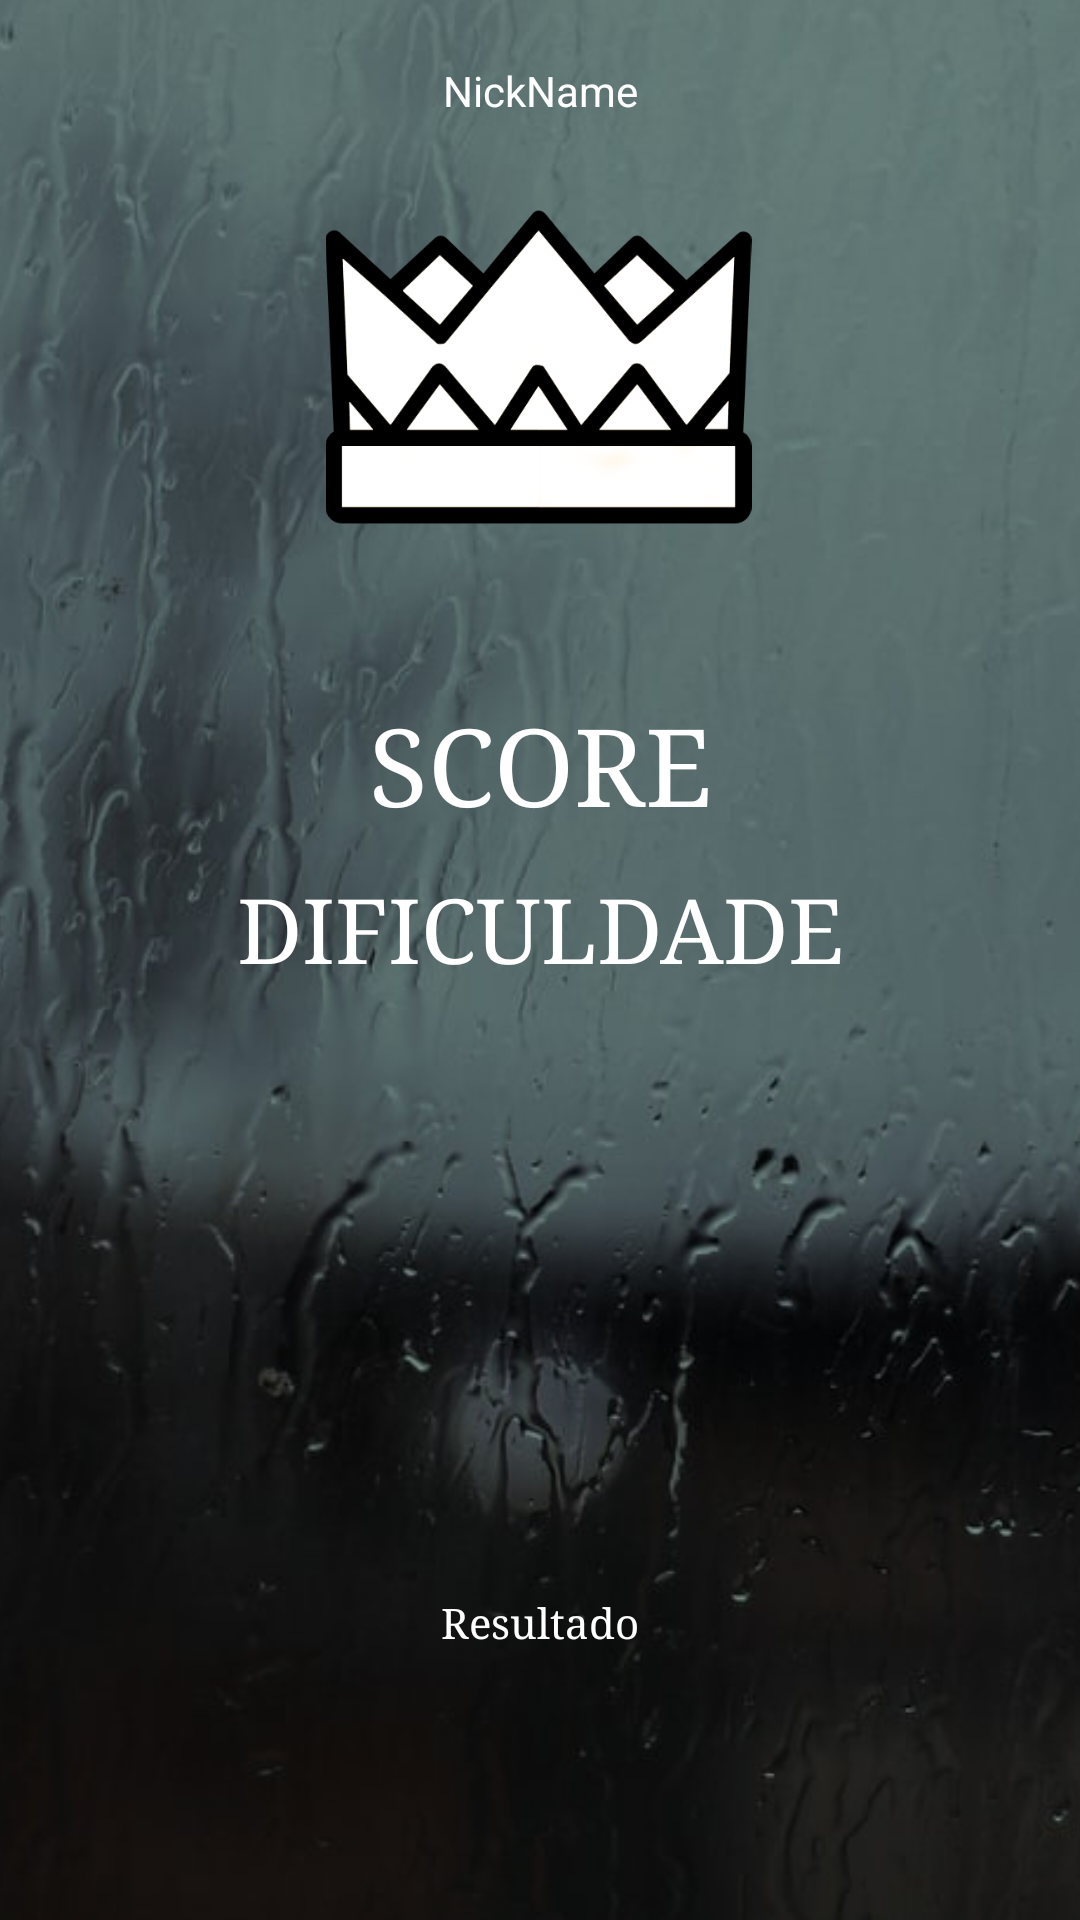

Here is an Android app screen rendered from its layout file. Give the layout XML and the strings, colors and styles it references.
<!-- AndroidManifest.xml: application theme AppTheme -->
<!-- res/layout/activity_end.xml -->
<?xml version="1.0" encoding="utf-8"?>
<androidx.constraintlayout.widget.ConstraintLayout xmlns:android="http://schemas.android.com/apk/res/android"
    xmlns:app="http://schemas.android.com/apk/res-auto"
    xmlns:tools="http://schemas.android.com/tools"
    android:layout_width="match_parent"
    android:layout_height="match_parent"
    tools:context=".EndActivity">

    <ImageView
        android:id="@+id/findoFinal"
        android:layout_width="503dp"
        android:layout_height="745dp"
        app:layout_constraintBottom_toBottomOf="parent"
        app:layout_constraintEnd_toEndOf="parent"
        app:layout_constraintStart_toStartOf="parent"
        app:layout_constraintTop_toTopOf="parent"
        app:srcCompat="@drawable/chuva" />

    <ImageView
        android:id="@+id/Tier"
        android:layout_width="147dp"
        android:layout_height="142dp"
        app:layout_constraintBottom_toBottomOf="parent"
        app:layout_constraintEnd_toEndOf="parent"
        app:layout_constraintHorizontal_bias="0.497"
        app:layout_constraintStart_toStartOf="parent"
        app:layout_constraintTop_toTopOf="parent"
        app:layout_constraintVertical_bias="0.103"
        app:srcCompat="@drawable/unranked" />

    <TextView
        android:id="@+id/resultadoFinal"
        android:layout_width="227dp"
        android:layout_height="50dp"
        android:layout_gravity="center_horizontal"
        android:layout_marginTop="8dp"
        android:text="Resultado"
        android:textAlignment="center"
        android:textColor="#FFFFFF"
        android:textSize="14sp"
        android:typeface="serif"
        app:layout_constraintBottom_toBottomOf="parent"
        app:layout_constraintEnd_toEndOf="parent"
        app:layout_constraintStart_toStartOf="parent"
        app:layout_constraintTop_toBottomOf="@+id/Tier"
        app:layout_constraintVertical_bias="0.849" />

    <TextView
        android:id="@+id/scoreTelaFinal"
        android:layout_width="141dp"
        android:layout_height="55dp"
        android:layout_gravity="center_horizontal"
        android:text="SCORE"
        android:textAlignment="center"
        android:textAppearance="@style/TextAppearance.AppCompat.Large"
        android:textColor="#FFFFFF"
        android:textSize="36sp"
        app:fontFamily="serif"
        app:layout_constraintBottom_toBottomOf="@+id/findoFinal"
        app:layout_constraintEnd_toEndOf="parent"
        app:layout_constraintStart_toStartOf="parent"
        app:layout_constraintTop_toTopOf="parent"
        app:layout_constraintVertical_bias="0.362" />

    <TextView
        android:id="@+id/dificuldadeFinal"
        android:layout_width="240dp"
        android:layout_height="36dp"
        android:layout_gravity="center_horizontal"
        android:text="DIFICULDADE"
        android:textAlignment="center"
        android:textAppearance="@style/TextAppearance.AppCompat.Large"
        android:textColor="#FFFFFF"
        android:textSize="30sp"
        app:fontFamily="serif"
        app:layout_constraintBottom_toBottomOf="@+id/findoFinal"
        app:layout_constraintEnd_toEndOf="parent"
        app:layout_constraintStart_toStartOf="parent"
        app:layout_constraintTop_toTopOf="parent"
        app:layout_constraintVertical_bias="0.441" />

    <TextView
        android:id="@+id/nickNameFinal"
        android:layout_width="129dp"
        android:layout_height="32dp"
        android:layout_gravity="center_horizontal"
        android:text="NickName"
        android:textAlignment="center"
        android:textColor="#FFFFFF"
        app:layout_constraintBottom_toBottomOf="parent"
        app:layout_constraintEnd_toEndOf="parent"
        app:layout_constraintStart_toStartOf="parent"
        app:layout_constraintTop_toTopOf="parent"
        app:layout_constraintVertical_bias="0.034" />

</androidx.constraintlayout.widget.ConstraintLayout>
<!-- resources referenced by this layout -->
<resources>
  <!-- drawable chuva: jpg bitmap (drawable, 52868 bytes) -->
  <!-- drawable unranked: png bitmap (drawable, 35344 bytes) -->
  <style name="AppTheme" parent="Theme.AppCompat.Light.DarkActionBar">
          
          <item name="colorPrimary">#000000</item>
          <item name="colorPrimaryDark">#000000</item>
          <item name="color">@color/colorAzulClaro</item>
          <item name="colorError">@color/Vermelho</item>
      </style>
  <color name="colorAzulClaro">#61F6EE</color>
  <color name="Vermelho">#b20000</color>
</resources>
